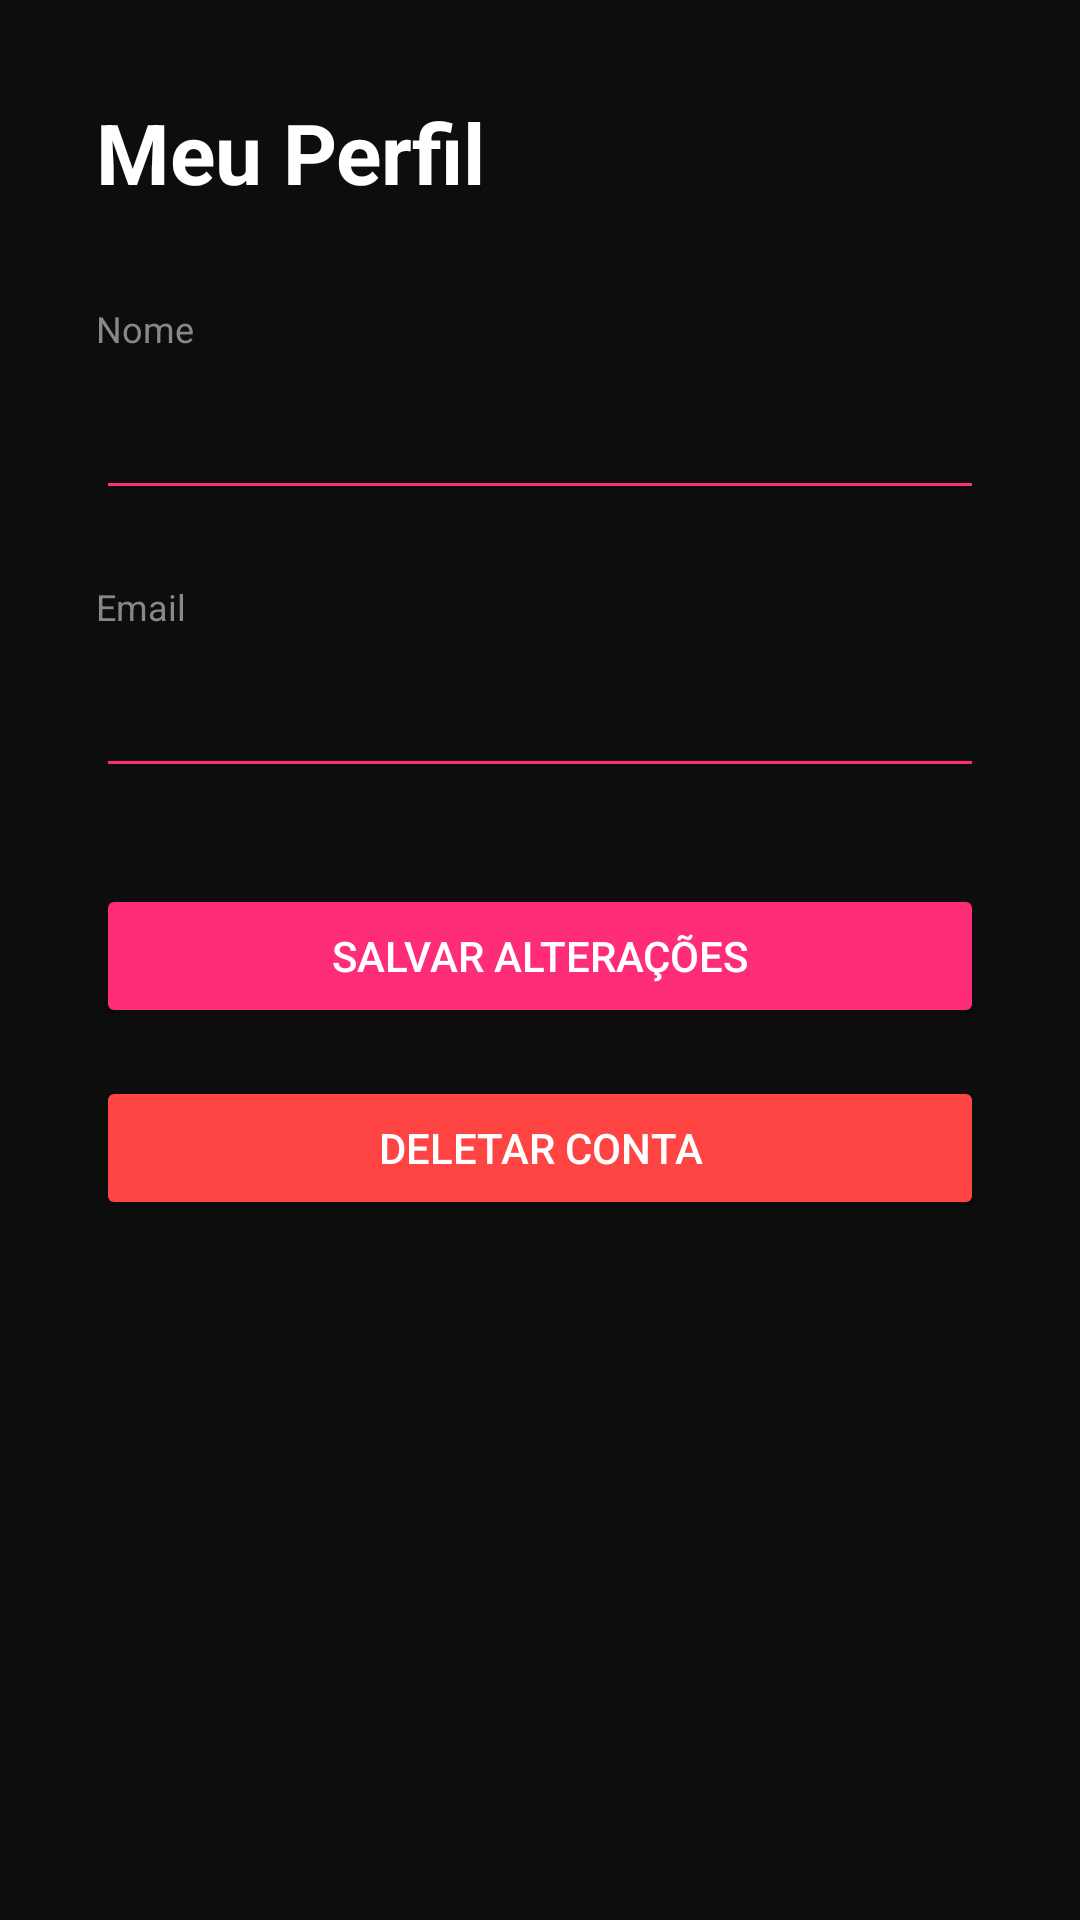

Android layout source for this screen:
<!-- AndroidManifest.xml: application theme Theme.AP2DevMobile -->
<!-- res/layout/activity_perfil.xml -->
<?xml version="1.0" encoding="utf-8"?>
<LinearLayout xmlns:android="http://schemas.android.com/apk/res/android"
    android:layout_width="match_parent"
    android:layout_height="match_parent"
    android:orientation="vertical"
    android:background="#0D0D0D"
    android:padding="32dp">

    <TextView
        android:layout_width="wrap_content"
        android:layout_height="wrap_content"
        android:text="Meu Perfil"
        android:textSize="28sp"
        android:textStyle="bold"
        android:textColor="#FFFFFF"
        android:layout_marginBottom="32dp"/>

    <TextView
        android:layout_width="wrap_content"
        android:layout_height="wrap_content"
        android:text="Nome"
        android:textColor="#888888"
        android:textSize="12sp"
        android:layout_marginBottom="4dp"/>

    <EditText
        android:id="@+id/etNomePerfil"
        android:layout_width="match_parent"
        android:layout_height="wrap_content"
        android:textColor="#FFFFFF"
        android:textColorHint="#888888"
        android:backgroundTint="#FF2D78"
        android:padding="12dp"
        android:layout_marginBottom="24dp"
        android:inputType="textPersonName"/>

    <TextView
        android:layout_width="wrap_content"
        android:layout_height="wrap_content"
        android:text="Email"
        android:textColor="#888888"
        android:textSize="12sp"
        android:layout_marginBottom="4dp"/>

    <EditText
        android:id="@+id/etEmailPerfil"
        android:layout_width="match_parent"
        android:layout_height="wrap_content"
        android:textColor="#FFFFFF"
        android:textColorHint="#888888"
        android:backgroundTint="#FF2D78"
        android:padding="12dp"
        android:layout_marginBottom="32dp"
        android:inputType="textEmailAddress"/>

    <Button
        android:id="@+id/btnSalvarPerfil"
        android:layout_width="match_parent"
        android:layout_height="wrap_content"
        android:text="Salvar Alterações"
        android:backgroundTint="#FF2D78"
        android:textColor="#FFFFFF"
        android:padding="14dp"
        android:layout_marginBottom="16dp"/>

    <Button
        android:id="@+id/btnDeletarConta"
        android:layout_width="match_parent"
        android:layout_height="wrap_content"
        android:text="Deletar Conta"
        android:backgroundTint="#FF4444"
        android:textColor="#FFFFFF"
        android:padding="14dp"/>

</LinearLayout>
<!-- resources referenced by this layout -->
<resources>
  <style name="Theme.AP2DevMobile" parent="Base.Theme.AP2DevMobile" />
  <style name="Base.Theme.AP2DevMobile" parent="Theme.Material3.DayNight.NoActionBar">
          
          
      </style>
</resources>
